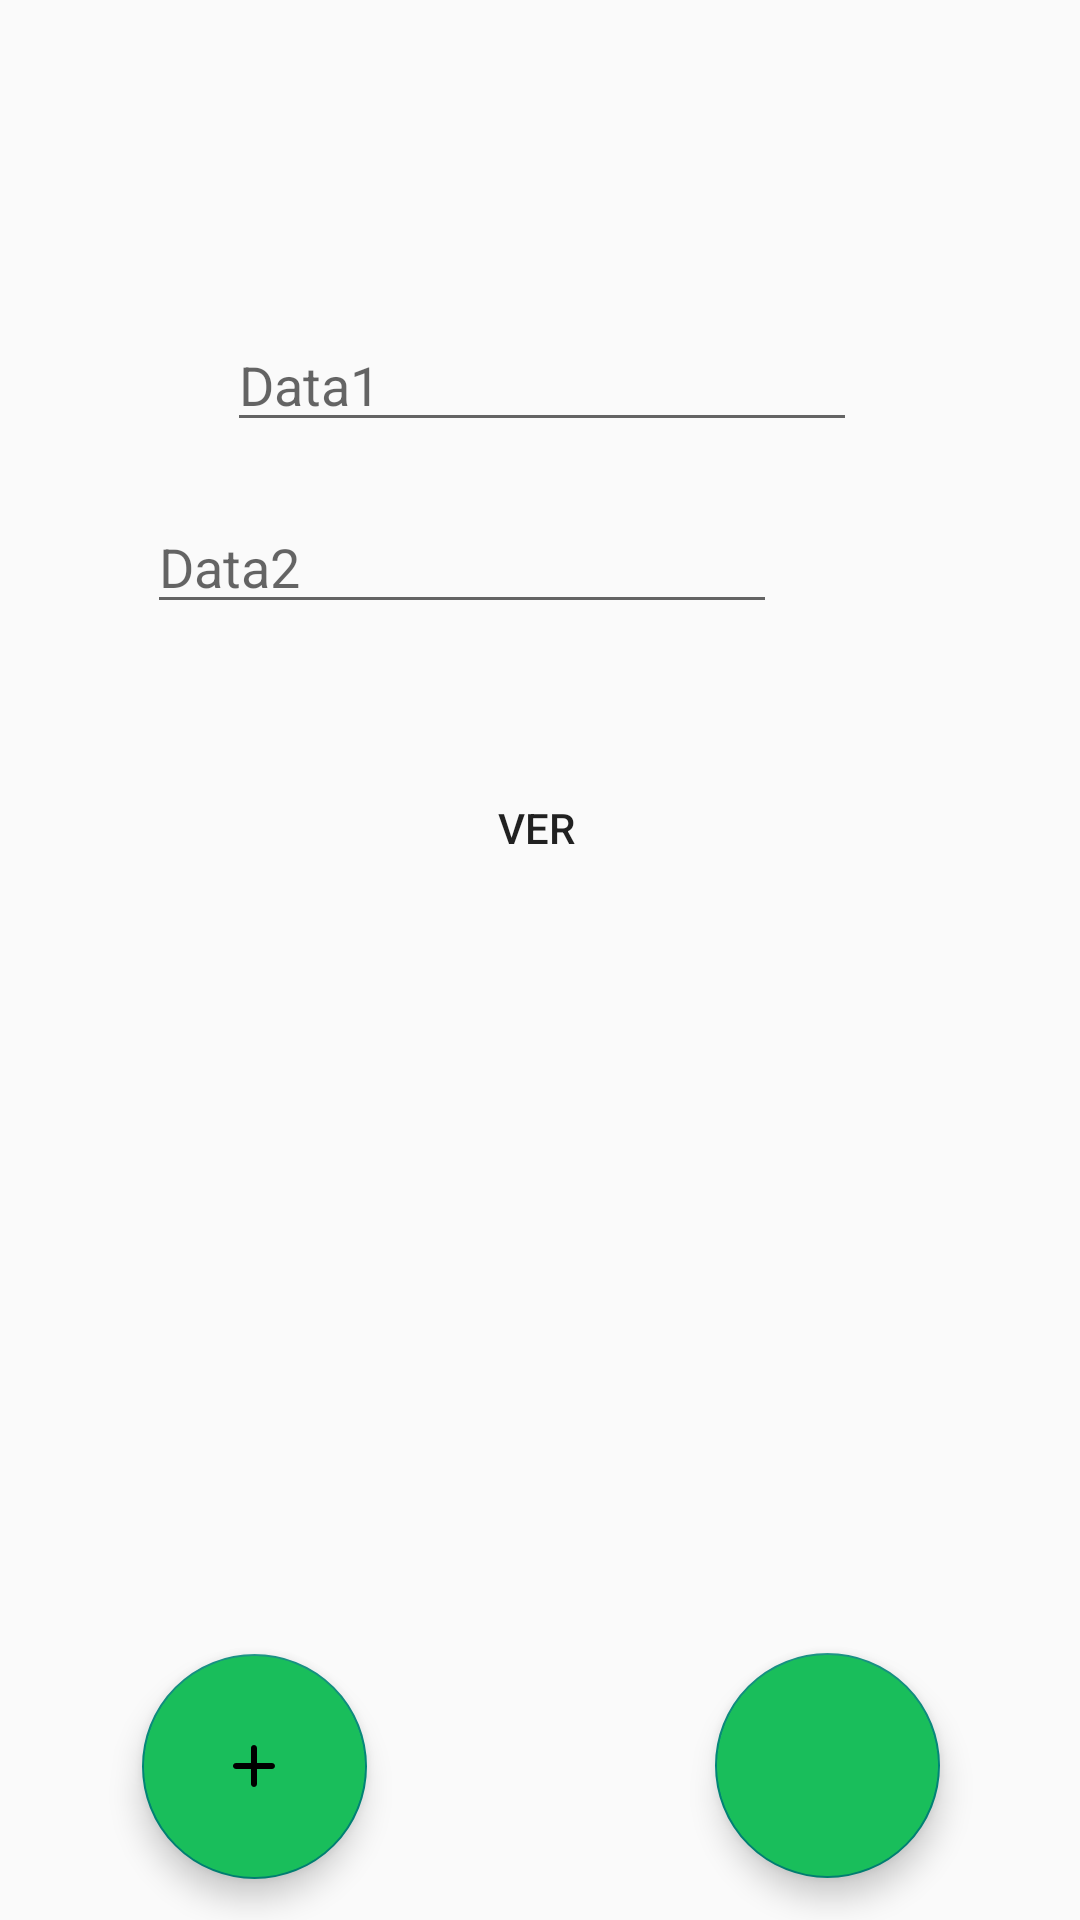

Android layout source for this screen:
<!-- AndroidManifest.xml: application theme Theme.ProjectPdm -->
<!-- res/layout/activity_first.xml -->
<?xml version="1.0" encoding="utf-8"?>
<androidx.constraintlayout.widget.ConstraintLayout xmlns:android="http://schemas.android.com/apk/res/android"
    xmlns:app="http://schemas.android.com/apk/res-auto"
    xmlns:tools="http://schemas.android.com/tools"
    android:id="@+id/main"
    android:layout_width="match_parent"
    android:layout_height="match_parent"
    tools:context=".FirstActivity">


    <EditText
        android:id="@+id/data2"
        android:layout_width="wrap_content"
        android:layout_height="wrap_content"
        android:layout_marginStart="101dp"
        android:layout_marginEnd="101dp"
        android:ems="10"
        android:focusable="false"
        android:inputType=""
        android:hint="@string/data2"
        app:layout_constraintBottom_toTopOf="@+id/btnTotal"
        app:layout_constraintEnd_toEndOf="parent"
        app:layout_constraintHorizontal_bias="1.0"
        app:layout_constraintStart_toStartOf="parent"
        app:layout_constraintTop_toTopOf="parent"
        app:layout_constraintVertical_bias="0.791" />

    <EditText
        android:id="@+id/textHello"
        android:layout_width="wrap_content"
        android:layout_height="wrap_content"
        android:layout_marginStart="100dp"
        android:layout_marginTop="101dp"
        android:layout_marginEnd="101dp"
        android:layout_marginBottom="494dp"
        android:ems="10"
        android:focusable="false"
        android:inputType=""
        android:text="@string/welcome"
        app:layout_constraintBottom_toTopOf="@+id/btnver"
        app:layout_constraintEnd_toEndOf="parent"
        app:layout_constraintStart_toStartOf="parent"
        app:layout_constraintTop_toTopOf="parent"
        android:background="@drawable/edittext"
        />

    <TextView
        android:id="@+id/total"
        android:layout_width="299dp"
        android:layout_height="97dp"
        android:layout_marginStart="162dp"
        android:layout_marginTop="324dp"
        android:layout_marginEnd="191dp"
        android:layout_marginBottom="242dp"
        android:textAlignment="center"
        android:textSize="25sp"
        android:textStyle="bold"
        app:layout_constraintBottom_toBottomOf="parent"
        app:layout_constraintEnd_toEndOf="parent"
        app:layout_constraintHorizontal_bias="0.441"
        app:layout_constraintStart_toStartOf="parent"
        app:layout_constraintTop_toBottomOf="@+id/textHello"
        app:layout_constraintVertical_bias="0.156" />

    <EditText
        android:id="@+id/data1"
        android:layout_width="wrap_content"
        android:layout_height="wrap_content"
        android:layout_marginStart="101dp"
        android:layout_marginTop="20dp"
        android:layout_marginEnd="100dp"
        android:ems="10"
        android:focusable="false"
        android:inputType=""
        android:hint="@string/data1"
        app:layout_constraintBottom_toTopOf="@+id/data2"
        app:layout_constraintEnd_toEndOf="parent"
        app:layout_constraintStart_toStartOf="parent"
        app:layout_constraintTop_toBottomOf="@+id/textHello"
        />

    <Button
        android:id="@+id/btnTotal"
        android:layout_width="wrap_content"
        android:layout_height="wrap_content"
        android:layout_marginStart="160dp"
        android:layout_marginEnd="163dp"
        android:layout_marginBottom="340dp"
        android:text="@string/ver"
        app:layout_constraintBottom_toBottomOf="parent"
        app:layout_constraintEnd_toEndOf="parent"
        app:layout_constraintStart_toStartOf="parent"
        android:background="@drawable/btn1"/>


    <com.google.android.material.floatingactionbutton.FloatingActionButton
        android:id="@+id/btnver"
        android:layout_width="75dp"
        android:layout_height="75dp"
        app:fabCustomSize="75dp"
        android:backgroundTint="@color/green"
        app:layout_constraintBottom_toBottomOf="parent"
        app:layout_constraintEnd_toEndOf="parent"
        app:layout_constraintHorizontal_bias="0.836"
        app:layout_constraintStart_toStartOf="parent"
        app:layout_constraintTop_toTopOf="parent"
        app:layout_constraintVertical_bias="0.975"
        android:src="@drawable/round_receipt_24"/>

    <com.google.android.material.floatingactionbutton.FloatingActionButton
        android:id="@+id/btnadd"
        android:layout_width="75dp"
        android:layout_height="75dp"
        app:fabCustomSize="75dp"
        android:src="@drawable/round_add_24"
        android:backgroundTint="@color/green"
        app:layout_constraintBottom_toBottomOf="parent"
        app:layout_constraintEnd_toStartOf="@+id/btnver"
        app:layout_constraintHorizontal_bias="0.29"
        app:layout_constraintStart_toStartOf="parent"
        app:layout_constraintTop_toTopOf="parent"
        app:layout_constraintVertical_bias="0.976"
       />

</androidx.constraintlayout.widget.ConstraintLayout>
<!-- resources referenced by this layout -->
<resources>
  <color name="green">#19be5b</color>
  <!-- drawable edittext (drawable) -->
  <?xml version="1.0" encoding="utf-8"?>
  <shape xmlns:android="http://schemas.android.com/apk/res/android"
      android:shape="rectangle"
      android:padding="10dp">
  
      <solid android:color="@color/white"/>
      <corners android:radius="8dp" />
  </shape>
  <!-- drawable round_add_24 (drawable) -->
  <vector xmlns:android="http://schemas.android.com/apk/res/android" android:height="24dp" android:tint="#000000" android:viewportHeight="24" android:viewportWidth="24" android:width="24dp">
        
      <path android:fillColor="@android:color/white" android:pathData="M18,13h-5v5c0,0.55 -0.45,1 -1,1s-1,-0.45 -1,-1v-5H6c-0.55,0 -1,-0.45 -1,-1s0.45,-1 1,-1h5V6c0,-0.55 0.45,-1 1,-1s1,0.45 1,1v5h5c0.55,0 1,0.45 1,1s-0.45,1 -1,1z"/>
      <solid android:color="@color/white"/>
  </vector>
  <string name="data1">Data1</string>
  <string name="data2">Data2</string>
  <string name="ver">Ver</string>
  <string name="welcome">Bem Vindo!</string>
  <style name="Theme.ProjectPdm" parent="Base.Theme.ProjectPdm" />
  <color name="white">#FFFFFFFF</color>
  <style name="Base.Theme.ProjectPdm" parent="Theme.AppCompat.DayNight.NoActionBar">
          
          
      </style>
</resources>
